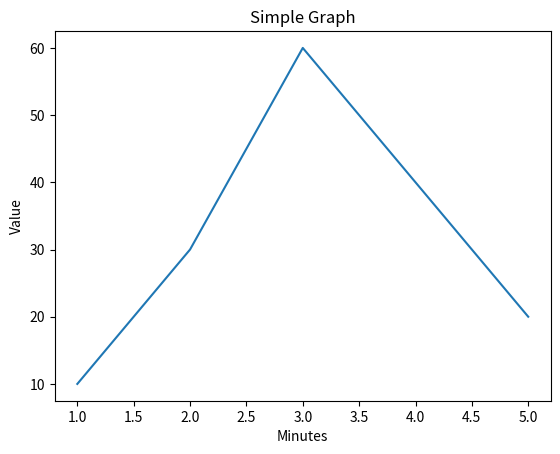

Source code (Python):
import matplotlib.pyplot as plt

# initializing the data
x = [1, 2, 3, 4, 5]
y = [10, 30, 60, 40, 20]

# plotting the data
plt.plot(x, y)

# Adding the title
plt.title("Simple Graph")

# Adding the labels
plt.xlabel("Minutes")
plt.ylabel("Value")

plt.show()